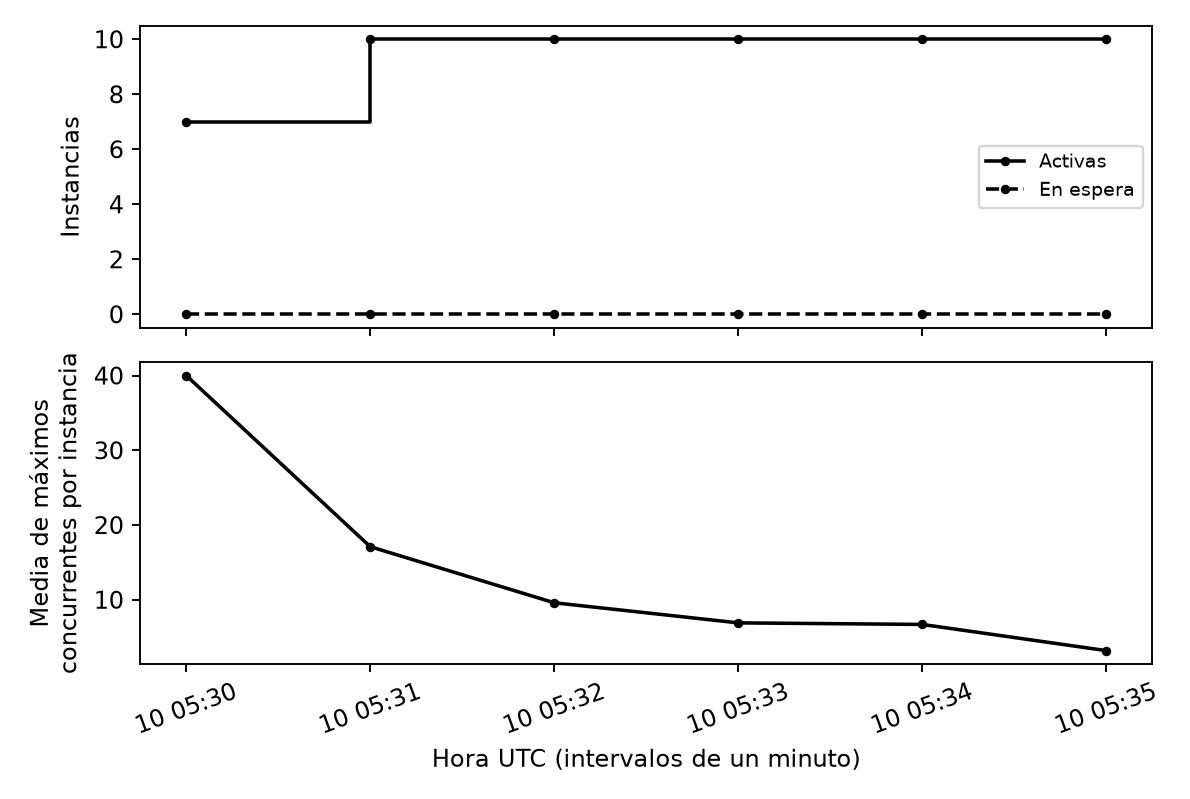

The table this chart was drawn from, first rows:
utc, revision, muestras, media_maximos
2026-11-10 05:35:00+00:00, nebula-dev-leaderboard-00004-lff, 10, 3.2
2026-11-10 05:34:00+00:00, nebula-dev-leaderboard-00004-lff, 10, 6.7
2026-11-10 05:33:00+00:00, nebula-dev-leaderboard-00004-lff, 11, 6.909
2026-11-10 05:32:00+00:00, nebula-dev-leaderboard-00004-lff, 10, 9.6
2026-11-10 05:31:00+00:00, nebula-dev-leaderboard-00004-lff, 10, 17.1
2026-11-10 05:30:00+00:00, nebula-dev-leaderboard-00004-lff, 7, 40.0
